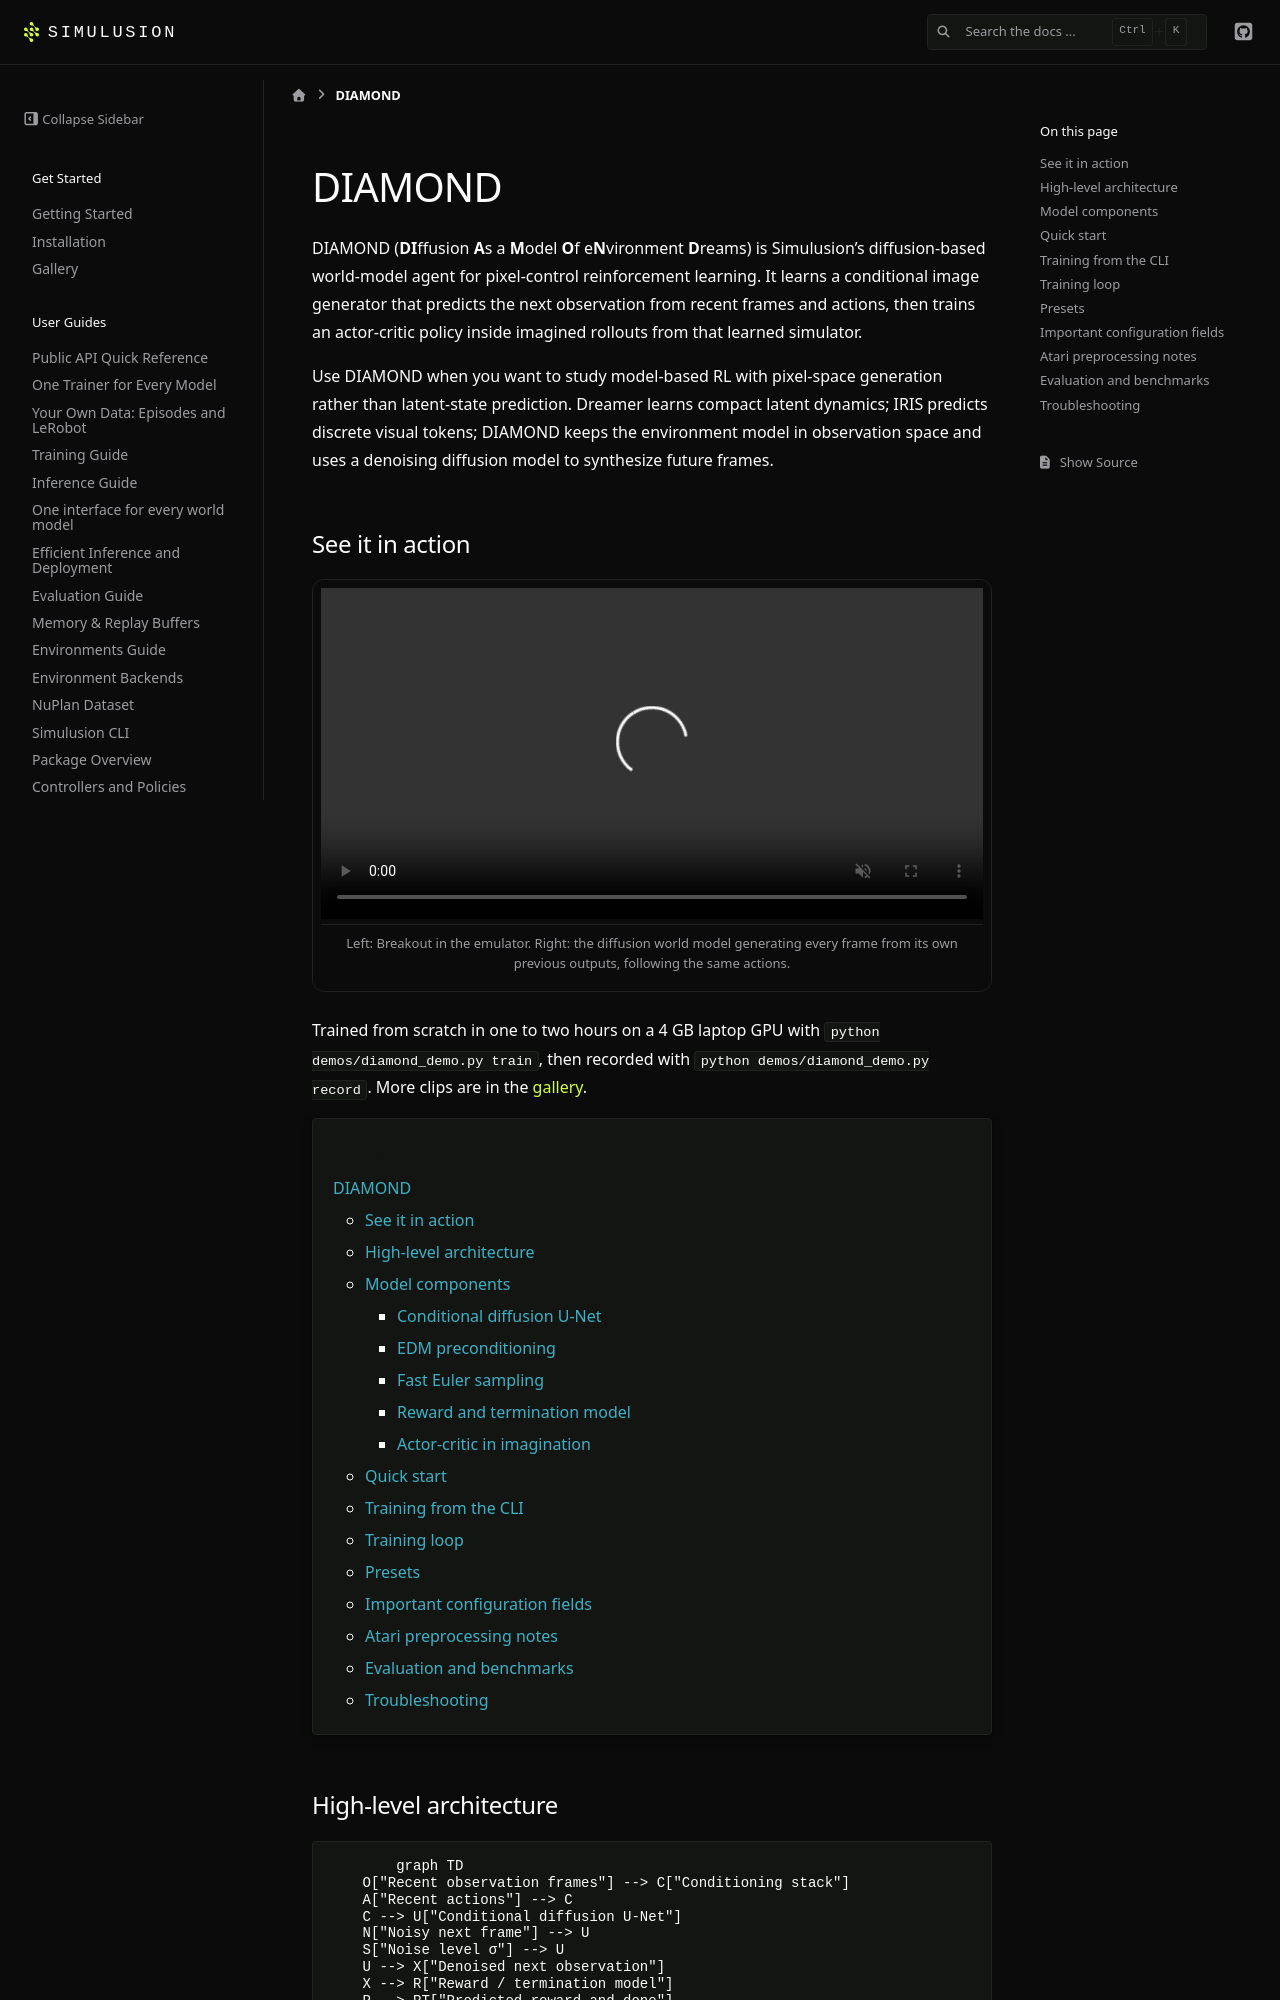

repository: ParamThakkar123/simulusion · page: pr-preview/pr-231/diamond.html · generator: sphinx

# DIAMOND

DIAMOND (**DI**ffusion **A**s a **M**odel **O**f e**N**vironment **D**reams) is Simulusion's diffusion-based world-model agent for pixel-control reinforcement learning. It learns a conditional image generator that predicts the next observation from recent frames and actions, then trains an actor-critic policy inside imagined rollouts from that learned simulator.

Use DIAMOND when you want to study model-based RL with pixel-space generation rather than latent-state prediction. Dreamer learns compact latent dynamics; IRIS predicts discrete visual tokens; DIAMOND keeps the environment model in observation space and uses a denoising diffusion model to synthesize future frames.

## See it in action

```{raw} html
<figure class="demo-media">
  <video src="_static/gallery/diamond_dream.mp4" autoplay loop muted playsinline preload="metadata"></video>
  <figcaption>Left: Breakout in the emulator. Right: the diffusion world model generating every frame from its own previous outputs, following the same actions.</figcaption>
</figure>
```

Trained from scratch in one to two hours on a 4 GB laptop GPU with
`python demos/diamond_demo.py train`, then recorded with `python demos/diamond_demo.py record`.
More clips are in the {ref}`gallery <gallery-diamond>`.

```{contents} Contents
```

## High-level architecture

```{mermaid}
graph TD
    O["Recent observation frames"] --> C["Conditioning stack"]
    A["Recent actions"] --> C
    C --> U["Conditional diffusion U-Net"]
    N["Noisy next frame"] --> U
    S["Noise level σ"] --> U
    U --> X["Denoised next observation"]
    X --> R["Reward / termination model"]
    R --> RT["Predicted reward and done"]
    X --> P["Actor-critic imagination"]
    RT --> P
```

The implementation is split into four main parts:

| Part | Simulusion object | Purpose |
|------|----------------|---------|
| Configuration | `DiamondConfig` | Stores Atari preprocessing, diffusion, reward model, actor-critic, optimization, and logging settings. |
| Environment path | `DiamondAtariWrapper`, `make_diamond_atari_env()` | Applies DIAMOND-compatible Atari preprocessing and returns resized RGB observations. |
| World model | `DiffusionUNet`, `EDMPreconditioner`, `EulerSampler` | Generates next observations with EDM-style preconditioning and fast Euler sampling. |
| Agent and replay | `DiamondAgent`, `ReplayBuffer`, `SequenceDataset` | Collects real experience, trains model components, and performs imagination rollouts. |
